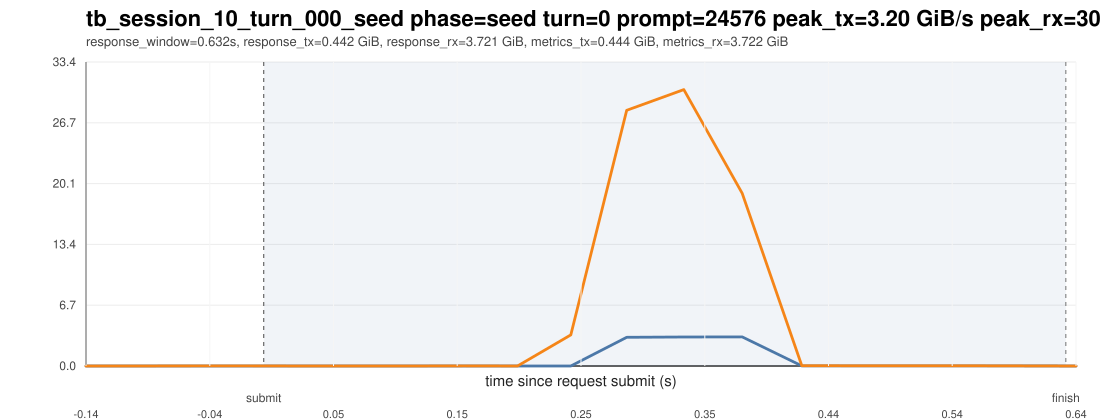

Source data for this figure (header and first rows):
ts_unix_ms, t_since_submit_s, inside_request_window, pcie_tx_GiB_s, pcie_rx_GiB_s, pcie_total_GiB_s, pcie_tx_cum_GiB, pcie_rx_cum_GiB, pcie_total_cum_GiB, gpu_mem_used_GiB, util_gpu_pct, cpu_util_pct
1775016757080, -0.14, 0, 0.000651, 0.000233, 0.000884, 73.4, 230.3, 303.7, 68.91, 0.000000, 0.000000
1775016757122, -0.098, 0, 0.000278, 0.000233, 0.000511, 73.4, 230.3, 303.7, 68.91, 0.000000, 0.000000
1775016757164, -0.056, 0, 0.002002, 0.008941, 0.01094, 73.4, 230.3, 303.7, 68.91, 0.000000, 0.3
1775016757210, -0.01, 0, 0.001396, 0.007683, 0.009079, 73.4, 230.3, 303.7, 68.91, 0.000000, 0.4
1775016757252, 0.032, 1, 0.000278, 0.000325, 0.000604, 73.4, 230.3, 303.7, 68.91, 0.000000, 0.4
1775016757294, 0.074, 1, 0.000278, 0.000233, 0.000511, 73.4, 230.3, 303.7, 68.91, 0.000000, 0.000000
1775016757336, 0.116, 1, 0.000278, 0.000233, 0.000511, 73.4, 230.3, 303.7, 68.91, 0.000000, 0.1
1775016757378, 0.158, 1, 0.000651, 0.01057, 0.01122, 73.4, 230.3, 303.7, 68.91, 0.000000, 0.1
1775016757420, 0.2, 1, 0.000278, 0.000233, 0.000511, 73.4, 230.3, 303.7, 68.91, 0.000000, 0.1
1775016757462, 0.242, 1, 0.000233, 3.422, 3.422, 73.4, 230.5, 303.9, 68.91, 0.000000, 0.1
1775016757506, 0.286, 1, 3.151, 28.11, 31.26, 73.54, 231.7, 305.3, 68.91, 0.000000, 0.5
1775016757551, 0.331, 1, 3.19, 30.39, 33.58, 73.69, 233.2, 306.9, 68.91, 0.000000, 0.6
1775016757597, 0.377, 1, 3.205, 18.99, 22.19, 73.84, 234.1, 307.9, 68.91, 0.000000, 1.1
1775016757644, 0.424, 1, 0.009173, 0.0298, 0.03898, 73.84, 234.1, 307.9, 68.91, 0.000000, 0.7
1775016757689, 0.469, 1, 0.009266, 0.0271, 0.03637, 73.84, 234.1, 307.9, 68.91, 21, 0.4
1775016757733, 0.513, 1, 0.008941, 0.02705, 0.03599, 73.84, 234.1, 307.9, 68.91, 21, 0.4
1775016757775, 0.555, 1, 0.009499, 0.02705, 0.03655, 73.85, 234.1, 307.9, 68.91, 21, 0.2
1775016757818, 0.598, 1, 0.009080, 0.01285, 0.02193, 73.85, 234.1, 307.9, 68.91, 21, 0.4
1775016757860, 0.64, 1, 0.000325, 0.000325, 0.000650, 73.85, 234.1, 307.9, 68.91, 99, 0.000000
